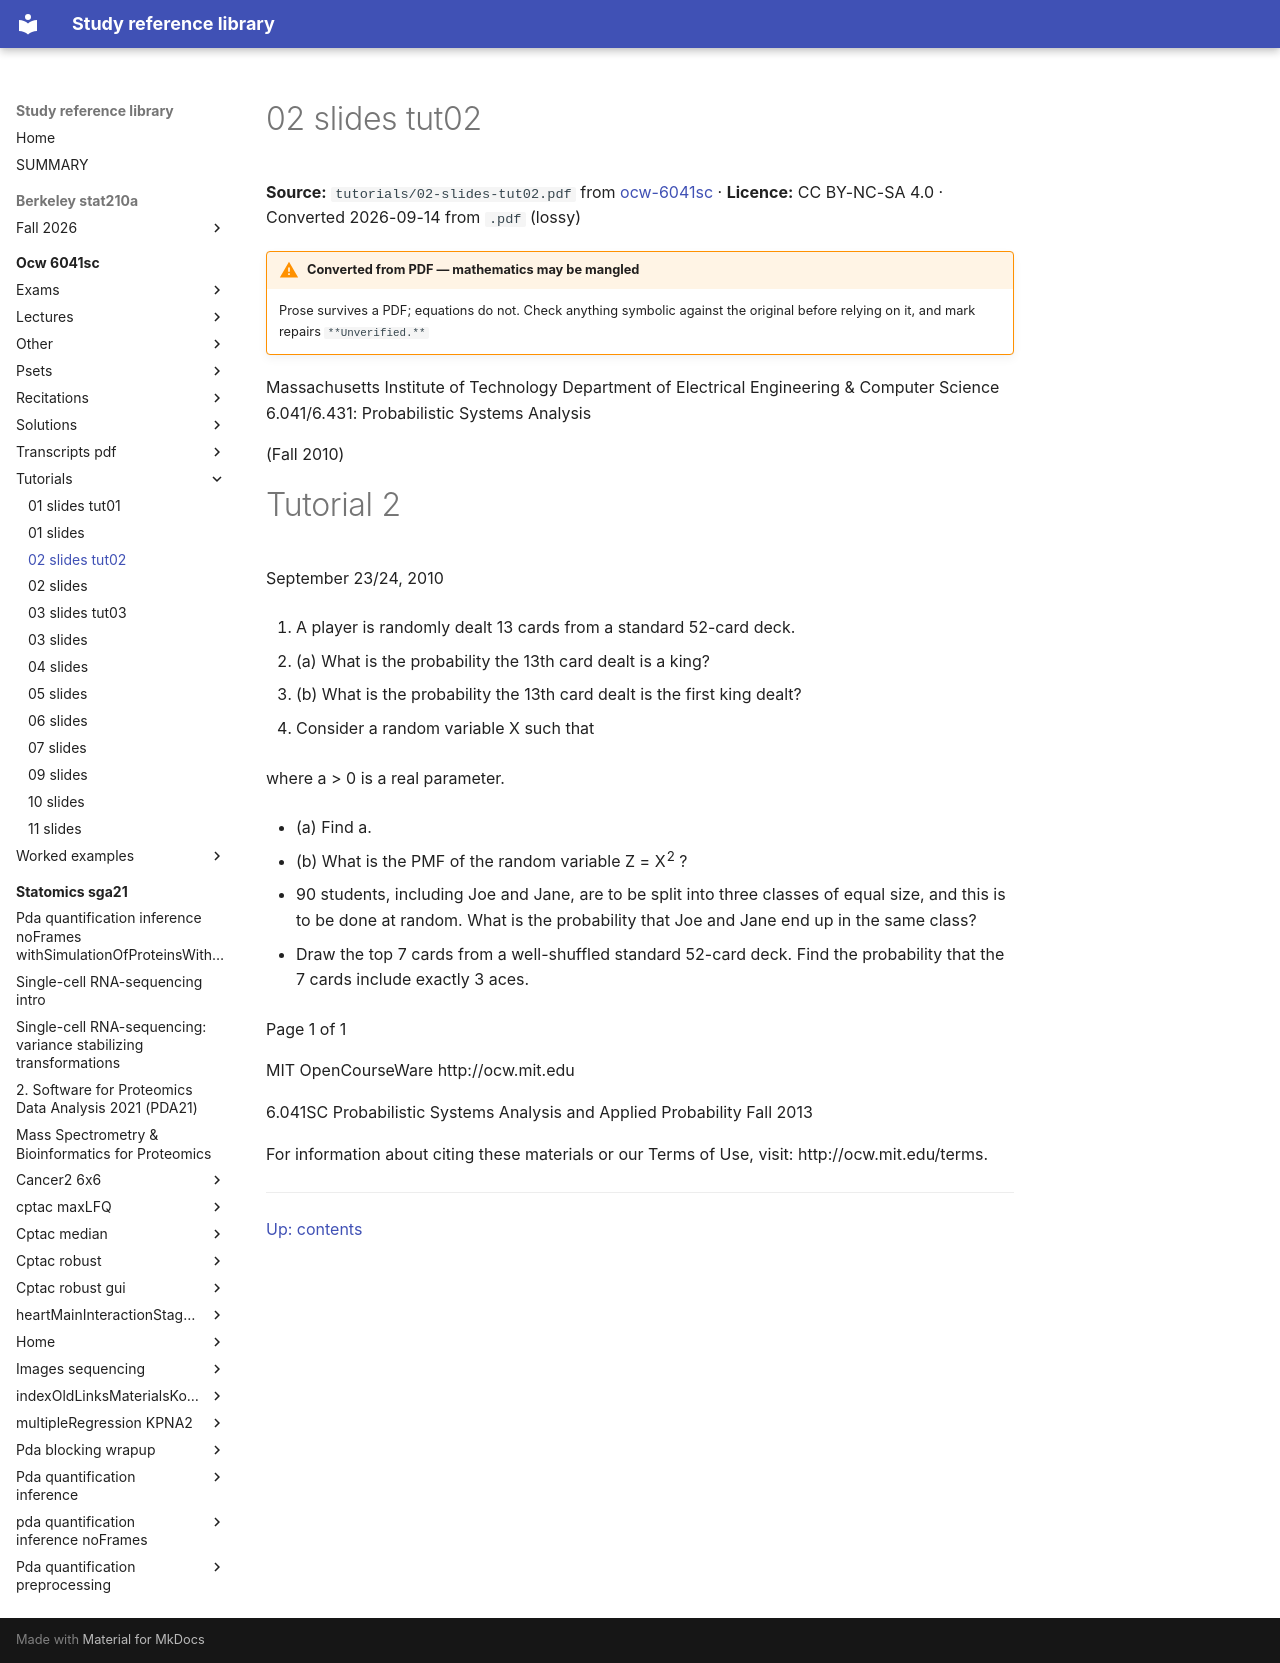

repository: Claptar/knowledge-base-library · page: ocw-6041sc/tutorials/02-slides-tut02/index.html · generator: mkdocs

---
title: 02 slides tut02
source: https://ocw.mit.edu/courses/6-041sc-probabilistic-systems-analysis-and-applied-probability-fall-2013/
source_file: sources/ocw-6041sc/tutorials/02-slides-tut02.pdf
licence: CC BY-NC-SA 4.0
route: pdf
fidelity: lossy
converted: '2026-09-14'
---

# 02 slides tut02

**Source:** `tutorials/02-slides-tut02.pdf` from [ocw-6041sc](https://ocw.mit.edu/courses/6-041sc-probabilistic-systems-analysis-and-applied-probability-fall-2013/) · **Licence:** CC BY-NC-SA 4.0 · Converted 2026-09-14 from `.pdf` (lossy)

!!! warning "Converted from PDF — mathematics may be mangled"
    Prose survives a PDF; equations do not. Check anything symbolic against the
    original before relying on it, and mark repairs `**Unverified.**`

Massachusetts Institute of Technology Department of Electrical Engineering & Computer Science 6.041/6.431: Probabilistic Systems Analysis

(Fall 2010)

# Tutorial 2

September 23/24, 2010

1. A player is randomly dealt 13 cards from a standard 52-card deck.

   - (a) What is the probability the 13th card dealt is a king?

   - (b) What is the probability the 13th card dealt is the first king dealt?

2. Consider a random variable X such that


where a > 0 is a real parameter.

   - (a) Find a.

   - (b) What is the PMF of the random variable Z = X<sup>2</sup> ?

3. 90 students, including Joe and Jane, are to be split into three classes of equal size, and this is to be done at random. What is the probability that Joe and Jane end up in the same class?

4. Draw the top 7 cards from a well-shuffled standard 52-card deck. Find the probability that the 7 cards include exactly 3 aces.

Page 1 of 1

MIT OpenCourseWare http://ocw.mit.edu

6.041SC Probabilistic Systems Analysis and Applied Probability Fall 2013

For information about citing these materials or our Terms of Use, visit: http://ocw.mit.edu/terms.

---

[Up: contents](../index.md)
